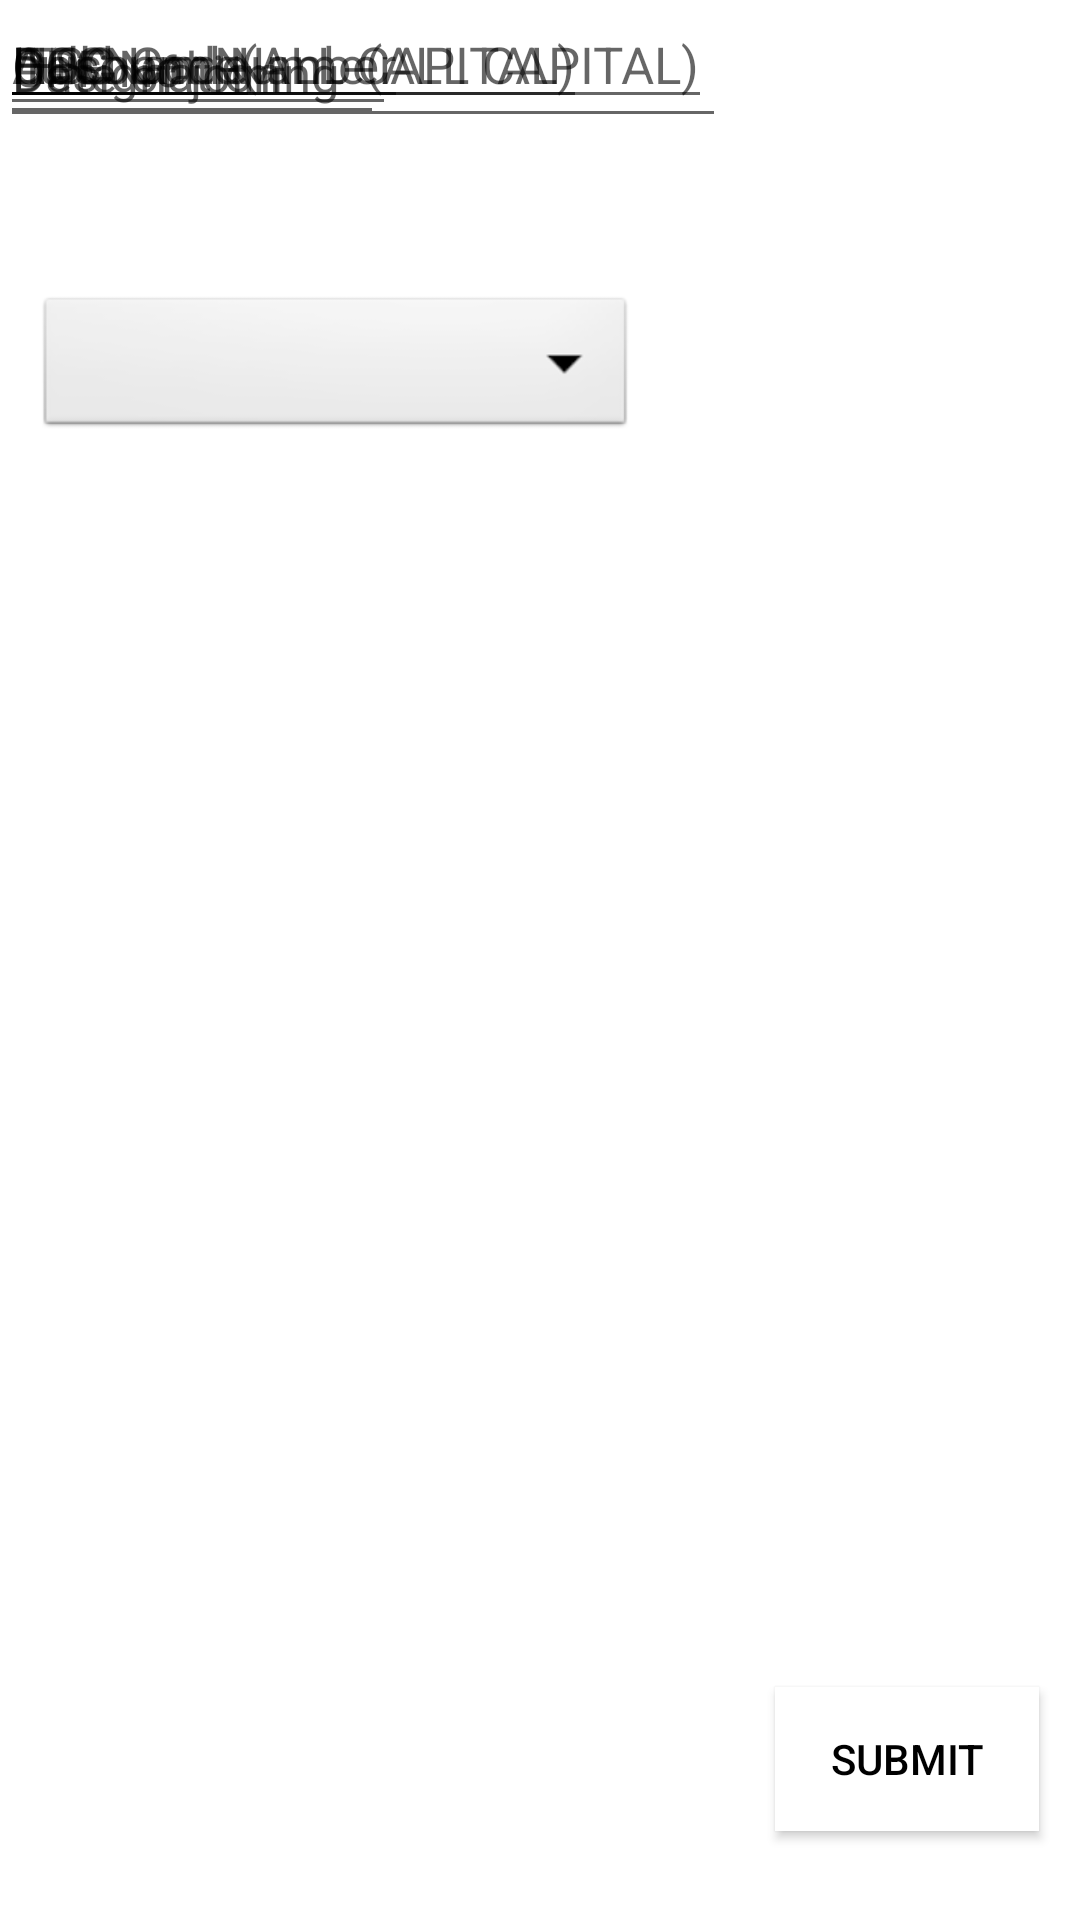

Android layout source for this screen:
<!-- AndroidManifest.xml: application theme Theme.ONGCClaim -->
<!-- res/layout/second_layout.xml -->
<?xml version="1.0" encoding="utf-8"?>
<androidx.constraintlayout.widget.ConstraintLayout xmlns:android="http://schemas.android.com/apk/res/android"
    xmlns:app="http://schemas.android.com/apk/res-auto"
    xmlns:tools="http://schemas.android.com/tools"
    android:layout_width="match_parent"
    android:layout_height="match_parent"
    tools:context=".SecondActivity">

    <EditText
        android:id="@+id/cpf"
        android:layout_width="132dp"
        android:layout_height="42dp"
        android:hint="CPF No"
        android:textColor="@color/black"
        android:textSize="17dp"
        android:textStyle="normal"
        tools:layout_editor_absoluteX="14dp"
        tools:layout_editor_absoluteY="16dp" />


    <EditText
        android:layout_width="wrap_content"
        android:layout_height="wrap_content"
        android:hint="DOC"
        android:id="@+id/doc"
        android:textColor="@color/black"
        android:textSize="17dp"
        android:textStyle="normal"
        tools:layout_editor_absoluteX="16dp"
        tools:layout_editor_absoluteY="301dp" />

    <EditText
        android:id="@+id/ifsc"
        android:layout_width="wrap_content"
        android:layout_height="wrap_content"
        android:hint="IFSC Code"
        android:textColor="@color/black"
        android:textSize="17dp"
        android:textStyle="normal"
        tools:layout_editor_absoluteX="16dp"
        tools:layout_editor_absoluteY="466dp" />

    <EditText
        android:layout_width="wrap_content"
        android:layout_height="wrap_content"
        android:hint="Account Number"
        android:id="@+id/accno"
        android:textColor="@color/black"
        android:textSize="17dp"
        android:textStyle="normal"
        tools:layout_editor_absoluteX="16dp"
        tools:layout_editor_absoluteY="410dp" />

    <EditText
        android:layout_width="wrap_content"
        android:layout_height="wrap_content"
        android:hint="OFC"
        android:id="@+id/ofc"
        android:textColor="@color/black"
        android:textSize="17dp"
        android:textStyle="normal"
        tools:layout_editor_absoluteX="16dp"
        tools:layout_editor_absoluteY="355dp" />

    <EditText
        android:layout_width="wrap_content"
        android:layout_height="wrap_content"
        android:hint="Husband Name(ALL CAPITAL)"
        android:id="@+id/husbandname"
        android:textColor="@color/black"
        android:textSize="17dp"
        android:textStyle="normal"
        tools:layout_editor_absoluteX="14dp"
        tools:layout_editor_absoluteY="183dp" />

    <EditText
        android:id="@+id/name"
        android:layout_width="wrap_content"
        android:layout_height="wrap_content"
        android:hint="Full Name(ALL CAPITAL)"
        android:textColor="@color/black"
        android:textSize="17dp"
        android:textStyle="normal"
        tools:layout_editor_absoluteX="15dp"
        tools:layout_editor_absoluteY="127dp" />

    <EditText
        android:layout_width="242dp"
        android:layout_height="46dp"
        android:hint="Date of joining"
        android:id="@+id/dateofjoining"
        android:textColor="@color/black"
        android:textSize="17dp"
        android:textStyle="normal"
        tools:layout_editor_absoluteX="16dp"
        tools:layout_editor_absoluteY="239dp" />

    <EditText
        android:layout_width="128dp"
        android:layout_height="45dp"
        android:hint="Designation"
        android:textColor="@color/black"
        android:textSize="17dp"
        android:id="@+id/designation"
        android:textStyle="normal"
        tools:layout_editor_absoluteX="16dp"
        tools:layout_editor_absoluteY="70dp" />

    <Spinner
        android:id="@+id/spinner"
        android:layout_width="200dp"
        android:layout_height="50dp"
        android:layout_below="@+id/designation"
        android:layout_centerHorizontal="true"
        android:background="@android:drawable/btn_dropdown"
        app:layout_constraintBottom_toBottomOf="parent"
        app:layout_constraintEnd_toEndOf="parent"
        app:layout_constraintHorizontal_bias="0.075"
        app:layout_constraintStart_toStartOf="parent"
        app:layout_constraintTop_toBottomOf="@+id/ifsc"
        app:layout_constraintVertical_bias="0.105" />

    <Button
        android:id="@+id/submit"
        android:layout_width="wrap_content"
        android:layout_height="wrap_content"
        android:background="@android:color/background_light"
        android:text="Submit"
        android:textColor="@color/black"
        app:layout_constraintBottom_toBottomOf="parent"
        app:layout_constraintEnd_toEndOf="parent"
        app:layout_constraintHorizontal_bias="0.95"
        app:layout_constraintStart_toStartOf="parent"
        app:layout_constraintTop_toTopOf="parent"
        app:layout_constraintVertical_bias="0.95" />


</androidx.constraintlayout.widget.ConstraintLayout>
<!-- resources referenced by this layout -->
<resources>
  <style name="Theme.ONGCClaim" parent="Theme.MaterialComponents.DayNight.DarkActionBar">
          
          <item name="colorPrimary">@color/purple_500</item>
          <item name="colorPrimaryVariant">@color/purple_700</item>
          <item name="colorOnPrimary">@color/white</item>
          
          <item name="colorSecondary">@color/teal_200</item>
          <item name="colorSecondaryVariant">@color/teal_700</item>
          <item name="colorOnSecondary">@color/black</item>
          
          <item name="android:statusBarColor" tools:targetApi="l">?attr/colorPrimaryVariant</item>
          
      </style>
  <!-- not gathered from this repository: default colours our renderer supplied (Android Studio template values) -->
  <color name="purple_500">#FF6200EE</color>
  <color name="purple_700">#FF3700B3</color>
  <color name="teal_200">#FF03DAC5</color>
  <color name="teal_700">#FF018786</color>
  <color name="black">#FF000000</color>
  <color name="white">#FFFFFFFF</color>
</resources>
